pico-8 play session: mixed d-pad (fixed 12-tick cycle)

[t = 1 s] mixed d-pad (1.2s cycle ×~1): → ← ↑ ↓ + 🅾/❎ taps, ~1s
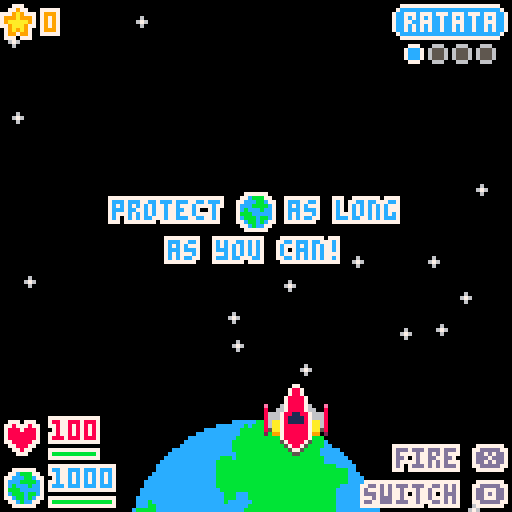
[t = 2 s] mixed d-pad (1.2s cycle ×~1): → ← ↑ ↓ + 🅾/❎ taps, ~2s
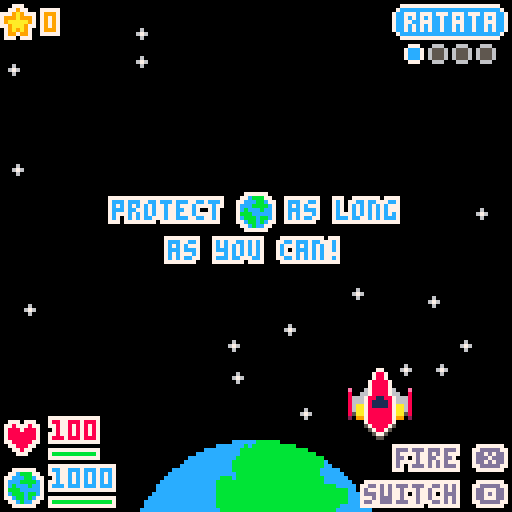
[t = 6 s] mixed d-pad (1.2s cycle ×~5): → ← ↑ ↓ + 🅾/❎ taps, ~6s
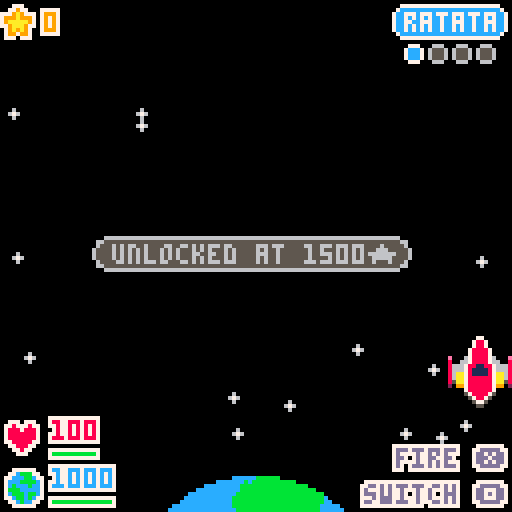
[t = 8 s] mixed d-pad (1.2s cycle ×~6): → ← ↑ ↓ + 🅾/❎ taps, ~8s
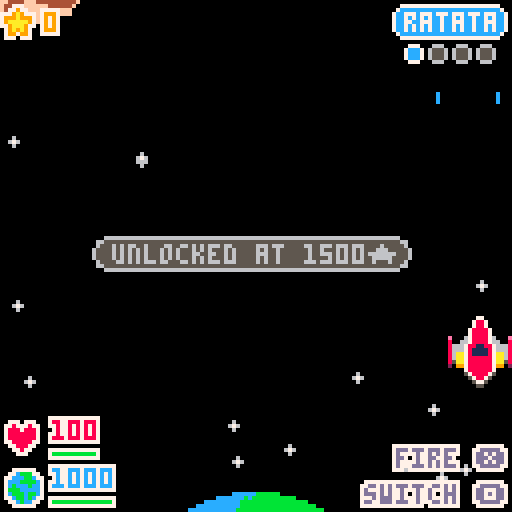

pico-8 cartridge
version 43
__lua__
-- spaceshipproject
-- by @jcambass - joel.am

-- art by @jcambass inspired by
-- https://kenney.nl/assets/space-shooter-redux

-- sfx by gruber
-- https://www.lexaloffle.com/bbs/?pid=64837

-- music by snabisch
-- https://snabisch.itch.io/free-music-sequences-for-pico-8

function new(c, o)
	o=o or {}
	setmetatable(o, c)
	c.__index = c
	function c:isa(o)
		return self.__index == o
	end
	return o
end

sc_title={}
function sc_title:init()
	return new(self)
end

function sc_title:update()
	if btnp(❎) then
		game:running()
	end
	
	if is_hs_set() and btnp(🅾️) then
		game:show_hs()
	end
end

function sc_title:draw()
	local t="space"
	print("\^w\^h\^o7ff"..t, hcenter(t, 8), 35, 12)
	local t="ship"
	print("\^w\^h\^o7ff"..t, hcenter(t, 8), 35+8, 8)
	local t="project"
	print("\^w\^h\^o7ff"..t, hcenter(t, 8), 35+8+8, 12)

	local t="@jcambass"
	print("\^o7ff"..t, hcenter(t), 35+8+8+10, 13)

	█.earthbig:draw(32, 128-█.earthbig.h)
	█.player:draw(55, 95)
	
	if is_hs_set() then
		local t="🅾️ scores"
		print("\^o7ff"..t, 1+10, 121, 13)
		local t="play ❎"
		print("\^o7ff"..t, 128-(#t*4)-8-10, 121, 13)
	else
		local t="play ❎"
		print("\^o7ff"..t, hcenter(t), 121, 13)
	end
end

sc_running={}
function sc_running:init()
	init_bg()
	init●()
	init😐()
	init🐱()
	init_░()
	init_ui()
	
	local sc=new(self, {
		halted=false,
		♪timer=timer(1)
	})
	sc.♪timer:unpause()
	
	return sc
end

function sc_running:update()
	self.♪timer:update()
	if self.♪timer.d then
		-- reserving channels 0 and 1
		music(8, 500, 3) -- fade in
		-- disable timer
		self.♪timer:reset(99)
		self.♪timer:pause()
	end
	update_bg()
 😐:update()
 update🐱()
 update░()
 update●()
 update_ui()
end

function sc_running:draw()
	draw_bg()
	draw░()
	draw●()

	😐:draw()
	draw🐱()
	draw_ui()
end

sc_show_hs={}
function sc_show_hs:init()
	return new(self, {
		replay=true
	})
end

function sc_show_hs:update()
	if btnp(❎) then
		if self.replay then
			game:running()
		else
			game:title()	
		end
	end
end

function sc_show_hs:draw()
	local t="high"
	print("\^w\^h\^o7ff"..t, hcenter(t, 8), 10, 12)
	local t="scores"
	print("\^w\^h\^o7ff"..t, hcenter(t, 8), 10+8, 8)

	for i, hs in ipairs(get_hs()) do
		local sp=█.medal1
		if i==2 then
			sp=█.medal2
		end
		if i==3 then
			sp=█.medal3
		end
		
		sp:draw(30, 30+i*(sp.h+2))
		if hs.score > 0 then
			local nx=print("\^o9ff😐",
				30+3+sp.w,
				30+4+i*(sp.h+2),
				10
			)
			nx=print(hs.name,
				nx+1,
				30+4+i*(sp.h+2),
				7
			)
			nx=print("\^o9ff★",
				nx+1,
				30+4+i*(sp.h+2),
				10
			)
			nx=print(hs.score,
				nx+1,
				30+4+i*(sp.h+2),
				7
			)
		else
			print("-",
				30+3+sp.w,
				30+4+i*(sp.h+2),
				7
			)
		end
	end

	local t="❎ back"
	if self.replay then
		t="❎ play again"
	end
	print("\^o7ff"..t, hcenter(t), 121, 13)
end

sc_new_hs={}
function sc_new_hs:init()
	reset_picoboard()
	sfx(11)
	return new(self)
end

function sc_new_hs:update()
	update_picoboard(self.submit_score)
end

function sc_new_hs.submit_score()
	set_hs(txtstr)
	game:show_hs()
end

function sc_new_hs:draw()
	local t="new"
	print("\^w\^h\^o7ff"..t, hcenter(t, 8), 10, 12)
	local t="high"
	print("\^w\^h\^o7ff"..t, hcenter(t, 8), 10+8, 8)
	local t="score"
	print("\^w\^h\^o7ff"..t, hcenter(t, 8), 10+8+8, 12)

	local _, at=is_new_hs()
	local sp=█.medal1
	if at==2 then
		sp=█.medal2
	end
	
	if at==3 then
		sp=█.medal3
	end
	
	local s=" "..score
	local lx=64-(sp.w+#tostring(s)*4)/2
	sp:draw(lx, 40)
	print(s, lx+sp.w, 40+4, 7)
	
	local sx=print("\^w\^t\^o7ff😐", lx, 40+4+12, 9)
	draw_picoboard(lx+16+2, 40+4+12+2)
end

sc_endcard={}
function sc_endcard:init()
	init●()
	local o=new(self, {
		ex_t=timer(1),
		hide_earth=false
	})
	
	o.ex_t:unpause()
	
	return o
end

function sc_endcard:update()
	self.ex_t:update()
	if self.ex_t.d then
		local ex=explode({
			x=64-█.earthmid.w/4,
			y=74-█.earthmid.h/4
		})
		ex.s=3
		ex.inter=0.06
		ex.high=function(_self)
			self.hide_earth=true
		end
		ex.done=function(_self)
			game:show_hs()
		end
		ex:add()
		sfx(13) 
		
		self.ex_t:reset(2)
		self.ex_t:pause()
	end
	
 update●()
end

function sc_endcard:draw()
	local t="game over!"
	print("\^w\^h\^o7ff"..t, hcenter(t, 8)+4, 30, 8)
	
	if not self.hide_earth then
		█.earthmid:draw(64-█.earthmid.w/2, 74-█.earthmid.h/2)
	end
	
	draw●()
end


game={
	sc=nil,
	title=function(self)
		self.sc=sc_title:init()
	end,
	running=function(self)
		self.sc=sc_running:init()
		music(-1, 1000)
	end,
	show_hs=function(self)
		local sc=sc_show_hs:init()
		if self.sc:isa(sc_title) then
			sc.replay=false
		end
		
		self.sc=sc
	end,
	endcard_or_hs=function(self)
		-- reserving channels 0 and 1
		music(0, 500, 3) -- fade in
		if is_new_hs() then
			self.sc=sc_new_hs:init()
		else
			self.sc=sc_endcard:init()			
		end
	end,
}

function _init()
	cartdata("jcambass_ssp")
	-- btnp never repeats
	poke(0x5f5c, 255)
	game:title()
	-- reserving channels 0 and 1
	music(0, 500, 3) -- fade in
end

function _update60()
	game.sc:update()
end

function _draw()
	cls()
	game.sc:draw()
end
-->8
-- ui

function init_ui()
	earthh=1000
	score=0
	msg=nil
	♥shake=shake()
	😐♥bar=♥bar(100)
	eart♥bar=♥bar(earthh)
	earthshake=shake()
	inst=timer(3)
	inst:unpause()
end

function update_ui()
	inst:update()
	
	if msg then
		if msg.t <= 0 then
			msg=nil
		else
			msg.t -= 1
		end
	end
	
	if earthh <= 0 then
		-- skip gameover state
		game:endcard_or_hs()
	end
end

function draw_ui()	
		-- score
	█.score:draw(0, 1)
	print("\^o7ff"..score,
		█.score.w+2,
		1+2,
		9
	)
	
	rrectfill(
		128-#😐.weapons*7-2,
		1,
		#😐.weapons*7+1,
		9,
		2,
		😐.weapons[😐.wi].c
		)
		
	rrect(
		128-#😐.weapons*7-2,
		1,
		#😐.weapons*7+1,
		9,
		2,
		7
		)
		
		local name=😐.weapons[😐.wi].name
		print(
			name,
			center(
				name,
				128-#😐.weapons*7-1,
				#😐.weapons*7+1
			),
			3,
			7
		)

	for i, wp in ipairs(😐.weapons) do
		local outerc=6
		local innerc=5
		
		if 😐.level >= i then
			innerc=wp.c
		end
		
		if 😐.wi==i then
			outerc=7
		end
		local cx=128-25+((i-1)*6)
		circ(cx, 13, 2, outerc)
		rectfill(cx-1, 13-1, cx+1, 13+1, innerc)
	end
	
	-- player health
	♥shake:start_draw()
		█.heart:draw(1, 128-█.heart.h-1-12-1)
		print("\^o7ff"..😐.♥, █.heart.w+1+1+1+1,128-█.heart.h-1-12-1, 8) 
		😐♥bar:draw(😐.♥, 1+█.heart.w+1+1, 128-█.heart.h-1-12+7-1, 12)
	♥shake:stop_draw()
	
		-- earth health
	earthshake:start_draw()
		█.earth:draw(1, 128-█.earth.h-1+1-1)
		print("\^o7ff"..earthh, █.earth.w+1+2,128-█.earth.h-1+1-1, 12)
		eart♥bar:draw(earthh, █.earth.w+1+1, 128-█.earth.h-1+1+7-1, 16)
	earthshake:stop_draw()
	
	print("\^o7fffire ❎",128-29,128-7-9,13)
	print("\^o7ffswitch 🅾️",128-37,128-7, 13)
	
	-- start instructions
	if not inst.d then
		local t="protect    as long"
		local n=print("\^o7ff"..t, hcenter(t), 50, 12)
		█.earth:draw(n-41, 50-2)
		local t="as you can!"
		print("\^o7ff"..t, hcenter(t), 50+10, 12)
		
		-- msg are ignored while
		-- welcome inst is shown
		msg=nil
		return	
	end
	
	if msg then
		local pad=1
		rrectfill(
			hcenter(msg.text)-(pad*4)-1,
			61-2,
			(#msg.text+pad+pad)*4,
			9,
			5,
			msg.bg
		)
		rrect(
			hcenter(msg.text)-(pad*4)-1,
			61-2,
			(#msg.text+pad+pad)*4,
			9,
			5,
			msg.fg
		)
		print(msg.text, hcenter(msg.text), 61, msg.fg)	
	end
end

function setmsg(text, bg, fg, t)
	msg={
		text=text,
		t=t or 90,
		bg=bg,
		fg=fg,
	}
end

function hcenter(s, fw)
  -- screen center minus the
  -- string length times the 
  -- pixels in a char's width,
  -- cut in half
  fw=fw or 4
  return 64-#s*(fw/2)
end

function center(s, x, w, fw)
	fw=fw or 4
	local c=flr(x+w/2)
	return c-#s*(fw/2)
end

♥barh=4

function ♥bar(full♥)
	return {
		full♥=full♥,
		draw=function(self,♥, x, y, w)
			local hper=♥/self.full♥
			
			-- will always draw at least
			-- one pixel.
			
			rect(
				x,
				y,
				x+w,
				y+2,
				7
			)
			
			if hper < 0 then
				hper=0
			end
			
			local innerw=w-2			
		
			-- render before green
			-- to hide it
			line(
				x+1+(innerw*hper),
				y+1,
				x+1+innerw,
				y+1,
				8)
			
			if hper > 0 then
				line(
					x+1,
					y+1,
					x+1+(innerw*hper),
					y+1,
					11)
			end
		end
	}
end
-->8
-- backdrop

function init_bg()
	bgitems={}
	
	for i=1,15 do
		-- stars
		local s=rndrng(0.1, 0.2)
  add(bgitems,{
   x=randx(3),
   y=rnd(128),
   s=s,
   accs=s,
   w=3,
   h=3,
   draw=function(self)
   	█.star:draw(self.x, self.y)
   end,
   update=function(self)
   	move(self)
   	if self.y >= 128 then
   		self.s=rndrng(0.1, 0.2)
					self.accs=self.s
   		self.y=-self.h
  			self.x=randx(self.w)
   	end
   end
  })
 end
 
 -- planet
 local planetx=function(dwh)
 	return rnd({
			rndrng(-(dwh/2), 5),
			rndrng(128-(dwh/2), 128-dwh-5)
		})
 end
 
 local dwh=rndrng(32, 48)
 add(bgitems, {
		sp=rnd({█.planet1, █.planet2, █.planet3, █.planet4}),
		x=planetx(dwh),
		y=ytimer(5, 0.2)-32,
		s=0.2,
		accs=0.2,
		w=32,
		h=32,
		dwh=dwh,
		draw=function(self)
				self.sp:draw(self.x, self.y, self.dwh, self.dwh)
		end,
		update=function(self)
			move(self)
			if self.y >= 128 then
				self.sp=rnd({█.planet1, █.planet2, █.planet3, █.planet4})
				self.y=ytimer(rndrng(10, 20), self.s)-32
				self.accs=0.2
				self.dwh=rndrng(32, 48)
				self.x=planetx(self.dwh)
			end
		end
	})
	
	-- earth
	add(bgitems, {
		x=32,
		y=128-█.earthbig.h,
		s=0.075,
		accs=0.075,
		w=█.earthbig.w,
		h=█.earthbig.h,
		draw=function(self)
			█.earthbig:draw(self.x, self.y)
		end,
		update=function(self)
   	move(self)
   	if self.y >= 128 then
					del(bgitems, self)
   	end
   end
		})
end

function draw_bg()
	for bgi in all(bgitems) do
		bgi:draw()
 end
end

function update_bg()
	for bgi in all(bgitems) do
		bgi:update()
	end
end
-->8
-- 😐player

function init😐()
	😐={
		sp=█.player,
		x=55,
		y=95,
		w=█.player.w,
		h=█.player.h,
		s=0.75,
		level=1,
		wi=1,
		♥=100,
		full♥=100,
		shake=shake(),
		maxy=128-█.player.h,
		weapons={
		{
				name="ratata",
				unlockat=0,
				c=12,
				✽=ratata(true),
				gp={
					{x=0, y=5+4},
					{x=15,y=5+4},
				},
			},
			{
				name="biter",
				unlockat=1500,
				c=9,
				✽=biter(true),
				gp={
					{x=1,y=7+5},
					{x=12,y=7+5}
				},
			},
			{
				name="hammer",
				unlockat=3000,
				c=8,
				✽=hammer(true),
				gp={
					{x=0,y=4},
					{x=7,y=0},
					{x=15,y=4}
				},
			},
			{
				name="reaper",
				unlockat=6000,
				c=14,
				✽=grim(true),
				gp={
					{x=7, y=0}
				},
			},
		},
		damage=function(self, ✽)
			self.♥ -= ✽
			local mag=😐damage_mag(✽)
			♥shake:apply(mag)
		 self.shake:apply(mag)
		 sfx(16)
		end,
		push=function(self, pb)
			-- increase cooldown
			-- instead of pushing player
			if (pb == 0) return
			for weapon in all(self.weapons) do
		 	weapon.✽.cdt:reset(rndrng(1, 2))
		 end
		end,
		update=function(self)
			if game.sc.halted then
				return
			end
			
			if self.♥ <= 0 then
				self.♥=0
				local ex=explode(self)
				ex.done=function(self)
					game:endcard_or_hs()
				end
				ex:add()
				sfx(13) 
				
				game.sc.halted=true
				music(-1, 500) -- fade out
			end
			
			if btn(0) then
				self.x-=self.s
			end
		 
		 if btn(1) then
		 	self.x+=self.s
		 end
		 
		 if btn(2) then
		 	self.y-=self.s
		 end
		 
		 if btn(3) then
		 	self.y+=self.s
		 end
		 
		 if self.x < 0 then
		 	self.x=0
		 end
		 
		 if self.y < 0 then
		 	self.y=0
		 end
		 
		 if self.x > 128-self.w then
		 	self.x=128-self.w
		 end
		 
		 if self.y > self.maxy then
		 	self.y=self.maxy
		 end
		 
		 for weapon in all(self.weapons) do
		 	weapon.✽.cdt:update()
		 end
				 
		 if btn(❎) then
		 	local weapon=self.weapons[self.wi]
		 	weapon.✽:fire(self, weapon.gp)
		 end
		 
		 if btnp(🅾️) then
		 	if self.level == 1 then
		 		-- do not set msg or play sfx if
		 		-- instructions are still shown
		 		if inst.d then
		 		-- extra space bc of wide glyph
		 		setmsg("unlocked at 1500★ ", 5, 6, 60)
		 		sfx(10)
		 		end
		 	else
			 	local oldwi=self.wi
			 	self.wi+=1
			 	sfx(15)
			 	if self.wi > self.level then
			 		self.wi=1
			 	end 
		 	end
		 end
		 
		 -- level up!
		 local nextwp=self.weapons[self.level+1]
		 if nextwp and score >= nextwp.unlockat then
		 		self.♥=100
		 		self.level +=1
		 		setmsg("unlocked "..nextwp.name.." ♥=100 ",nextwp.c, 7)
		 		sfx(11)
		 end
		end,
		draw=function(self)
			if game.sc.halted then
				return
			end
			
				self.shake:start_draw()
					self.sp:draw(self.x, self.y)
				self.shake:stop_draw()
		end
	}
end


-->8
-- util

function draw█(self, x, y,...)
	sspr(self.x, self.y, self.w, self.h, x, y, ...)
end

█={
	star={
		x=0,
		y=0,
		w=3,
		h=3,
		draw=draw█,
	},
	earth={
		x=16,
		y=22,
		w=10,
		h=10,
		draw=draw█,
	},
	earthbig={
		x=8,
		y=100,
		w=64,
		h=27,
		draw=draw█,
	},
	earthmid={
		x=0,
		y=64,
		w=32,
		h=32,
		draw=draw█,
	},
	heart={
		x=26,
		y=22,
		w=9,
		h=9,
		draw=draw█,
	},
	score={
		x=35,
		y=22,
		w=9,
		h=9,
		draw=draw█,
	},
	player={
		x=29,
		y=0,
		w=16,
		h=19,
		draw=draw█,
	},
	darklord={
		x=48,
		y=0,
		w=15,
		h=17,
		draw=draw█,
	},
	bigship={
		x=64,
		y=0,
		w=13,
		h=16,
		draw=draw█,
	},
	trespasser={
		x=78,
		y=0,
		w=15,
		h=17,
		draw=draw█,
	},
	spacecrusader={
		x=96,
		y=0,
		w=16,
		h=17,
		draw=draw█,
	},
	planet1={
		x=0,
		y=32,
		w=32,
		h=32,
		draw=draw█,
	},
	planet2={
		x=32,
		y=32,
		w=32,
		h=32,
		draw=draw█,
	},
	planet3={
		x=64,
		y=32,
		w=32,
		h=32,
		draw=draw█,
	},
	planet4={
		x=96,
		y=32,
		w=32,
		h=32,
		draw=draw█,
	},
	hammer={
		x=2,
		y=8,
		w=1,
		h=1,
		draw=draw█,
	},
	stomp={
		x=0,
		y=8,
		w=1,
		h=2,
		draw=draw█,
	},
	biter={
		x=6,
		y=8,
		w=3,
		h=2,
		draw=draw█,
	},
	grim={
		x=3,
		y=8,
		w=3,
		h=3,
		draw=draw█,
	},
	ratata={
		x=1,
		y=8,
		w=1,
		h=3,
		draw=draw█,
	},
	explosion={
		x=0,
		y=16,
		w=16,
		h=16,
		draw=draw█,
	},
	medal1={
		x=44,
		y=18,
		w=13,
		h=13,
		draw=draw█,
	},
	medal2={
		x=57,
		y=18,
		w=13,
		h=13,
		draw=draw█,
	},
	medal3={
		x=70,
		y=18,
		w=13,
		h=13,
		draw=draw█,
	}
}

function rndrng(min, max)
	if min > max then
		min,max=max,min
	end

	local r=max-min
	if r < 0 then
		return -rnd(-r) + -min
	else
		return rnd(r) + min
	end
end

function ytimer(seconds, speed)
	return -(speed * 60 * seconds)
end

function move(a)
	if game.sc.halted then
		return	
	end
	
	a.accs += a.s
 if a.accs >= 1 then
 	local d = flr(a.accs)
 	a.accs = a.accs % d
  a.y += d
 end
end

function moveup(a)
	if game.sc.halted then
		return	
	end
	
	a.accs += a.s
 if a.accs >= 1 then
 	local d = flr(a.accs)
 	a.accs = a.accs % d
  a.y -= d
 end
end

function timer(s)
	return {
		f=60*s,
		update=function(self)
			if self.d then
				return
			end
			
			if not self.p then
				self.f -= 1
			end
			if self.f <= 0 then
				self.d=true
			end
		end,
		p=true,
		d=false,
		pause=function(self)
			self.p=true
		end,
		unpause=function(self)
			self.p=false
		end,
		reset=function(self, ts)
			self.d=false
			self.f=60*(ts or s)
		end
	}
end

function randx(w)
	return rnd(128-w) -- 0..128-w
end

function aabbcol(r1, r2)
  return r1.x < r2.x+r2.w and r1.x+r1.w > r2.x and r1.y < r2.y+r2.h and r1.y+r1.h > r2.y
end

function shake()
	return {
		mag=0,
		apply=function(self, mag)
			self.mag=mag or 0.2
		end,
		start_draw=function(self)
			local shakex=16-rnd(32)
		 local shakey=16-rnd(32)
		
		 shakex*=self.mag
		 shakey*=self.mag
		 
		 camera(shakex,shakey)
		 
		 -- fade out the shake
		 -- reset to 0 when very low
		 self.mag = self.mag*0.95
		 if (self.mag<0.05) self.mag=0
		end,
		stop_draw=function(self)
			camera()
		end
	}
end
-->8
-- weapons

function init_░()
	░={}
end

function fire(w, a, gps)
	if game.sc.halted then
		return
	end
	
	if not(w.cdt.d or w.cdt.p) then
		return
	end
		
	if w.cdt.p then
		w.cdt:unpause()
	end
		
	-- shoot
	for gp in all(gps) do
		add(░, {
			sp=w.sp,
			x=a.x+gp.x,
			y=a.y+gp.y,
			s=w.s,
			w=w.sp.w,
			h=w.sp.h,
			accs=w.s,
			✽=w.✽,
			pb=w.pb,
			f=w.f,
			update=function(self)
				if self.f then
					moveup(self)
					
					for e in all(🐱) do
						if aabbcol(self, e) then
			 			e:damage(self.✽)
			 			e:push(self.pb)
							del(░, self)
							return
						end
					end
				
					if self.y <= self.h then
						del(░, self)
					end
				else
					move(self)
					
					if aabbcol(self, 😐) then
		 			😐:damage(self.✽)
		 			😐:push(self.pb)
		 			
						del(░, self)
						return
					end
				
					if self.y >= 128 then
						del(░, self)
					end
				end
			end,
			draw=function(self)
				self.sp:draw(self.x, self.y)
			end
		})
	end
	
	-- reset timer
	w.cdt:reset() 
end

function update░()
	for b in all(░) do
		b:update()
	end
end

function draw░()
	for b in all(░) do
		b:draw()
	end
end

function ratata(f)
	return {
		f=f,
		sp=█.ratata,
		cdt=timer(0.2),
		s=3,
		✽=6,
		pb=0.0,
		fire=fire
	}
end

function stomp(f)
	return {
		f=f,
		sp=█.stomp,
		cdt=timer(0.5),
		s=1,
		✽=4,
		pb=0.0,
		fire=fire
	}
end

function biter(f)
	return {
		f=f,
		sp=█.biter,
		cdt=timer(0.4),
		s=4,
		✽=14,
		pb=0.0,
		fire=fire
	}
end

function hammer(f)
	return {
		f=f,
		sp=█.hammer,
		cdt=timer((f and 0.6 or 2)),
		s=(f and 1.5 or 1),
		✽=(f and 10 or 4),
		pb=2,
		fire=fire,
	}
end

function grim(f)
	return {
		f=f,
		sp=█.grim,
		cdt=timer((f and 0.7 or 2)),
		f=f,
		s=(f and 2.5 or 1),
		✽=(f and 55 or 15),
		pb=0.0,
		fire=fire
	}
end
-->8
-- enemy

etypes={
	-- trespasser
	{
		sp=█.trespasser,
		s=0.5,
		♥=30,
		cd=13,
		★=35,
		✽=nil,
		gp={}
	},
	-- space crusader
	{
		sp=█.spacecrusader,
		s=0.15,
		♥=80,
		cd=55,
		★=180,
		✽=hammer,
		gp={
			{x=2,y=5},
			{x=7,y=5},
			{x=13,y=5},
		}
	},
	-- dark lord
	{
		sp=█.darklord,
		s=0.1,
		♥=200,
		cd=75,
		★=250,
		✽=grim,
		gp={
			{x=6,y=0},
		}
	},
	-- big ship
	{
		sp=█.bigship,
		s=0.15,
		♥=100,
		cd=35,
		★=120,
		✽=stomp,
		gp={
			{x=6,y=0},
		}
	}
}

min_✽=0
max_✽=0

for e in all(etypes) do
	if e.cd < min_✽ then
		min_✽=e.cd
	end
	
	if e.cd > max_✽ then
		max_✽=e.cd
	end
	
	if e.✽ then
		local w=e.✽(false)
		if w.✽ < min_✽ then
			min_✽=w.✽
		end
		
		if w.✽ > max_✽ then
			max_✽=w.✽
		end
	end
end

function 😐damage_mag(✽)
 return 0.1 + (✽ - min_✽) / (max_✽ - min_✽) * 0.9
end

function spawn🐱()
	local e=rnd(etypes)
 add(🐱, {
 	e=e,
 	s=e.s,
 	w=e.sp.w,
 	h=e.sp.h,
		x=randx(e.sp.w),
		y=-e.sp.h,
		accs=e.s,
		gp=e.gp,
		♥=e.♥,
		full♥=e.♥,
		♥bar=♥bar(e.♥),
		✽=(e.✽ and e.✽(false) or nil),
		draw=function(self)
				self.e.sp:draw(self.x, self.y)
				
				local pad=1
				local llen=self.w-2*pad-1
				local lstart=self.x+pad
				local ly=self.y-2-2
				self.♥bar:draw(self.♥, lstart, ly, llen)
		end,
		damage=function(self, ✽)
			self.♥ -= ✽
			sfx(14)
		end,
		push=function(self, pb)
			if (pb == 0) return
			self.y -= pb
			if self.y <= 0 then
				self.y=0
			end
		end,
		dead=function(self)
			del(🐱, self)
			score+=self.e.★
			self:explode():add()
			sfx(12)
		end,
		update=function(self)
			move(self)
			
			if aabbcol(self, 😐) then
 			😐:damage(self.e.cd)
				self:dead()
				return
			end
			
			if self.✽ then
				self.✽.cdt:update()
				
					-- if player within view shoot
				sb={
					x=self.x,
					y=self.y,
					w=self.w,
					h=128-self.y,
				}
				
				if self.y >=-(self.h/2) and aabbcol(sb, 😐) then
					self.✽:fire(self, self.gp)
				end
			end
			
			if self.y >= 128+♥barh then
				-- enemy made it to earth
				earthh -=self.e.★
				earthshake:apply()
				del(🐱, self)
			end
			
			if self.♥ <= 0 then
				self:dead()
			end
		end,
		explode=explode
	})
end

function init🐱()
	🐱={}
	sp=timer(rndrng(3, 7))
	sp:unpause()
end

function update🐱()
	sp:update()
	if sp.d then
		if #🐱 < 4 then
			spawn🐱()
			sp=timer(rndrng(3, 7))
			sp:unpause()
		end
	end
	
	for e in all(🐱) do
		e:update()
	end
end

function draw🐱()
	for e in all(🐱) do
		e:draw()
 end
end
-->8
-- animations

function init●()
	●={}
end

function update●()
	for anim in all(●) do
		anim:update()
	end
end

function draw●()
 for anim in all(●) do
		anim:draw()
	end
end

function explode(a)
	return {
			spn={2,4,8,16,16,8,4,2},
			s=1,
			x=a.x,
			y=a.y,
			inter=0.15,
			spi=0,
			sp=█.explosion,
			shake=shake(),
			add=function(self)
				add(●, self)
			end,
			done=function(self)
				-- do nothing by default
			end,
			high=function(self)
				-- do nothing by default
			end,
			update=function(self)
				self.spi+=self.inter
				
				-- midway
				if ceil(self.spi) == 4 then
					self.high()
				end
				
				if self.spi > #self.spn then
					del(●, self)
					self.done()
				end						
			end,
			draw=function(self)				
				local sl=self.spn[ceil(self.spi)]
				msl=sl*self.s
				local off=(16-msl)/2
				self.shake:apply(0.01*sl)
				self.shake:start_draw()
					self.sp:draw(
						self.x+off,
						self.y+off,
						msl,
						msl)
				self.shake:stop_draw()
			end
		}
end
-->8
-- highscore

function is_hs_set()
	return r_hs(1).score > 0
end

function get_hs()	
	return {
		r_hs(1),
		r_hs(2),
		r_hs(3)
	}
end

function is_new_hs()
	local old=get_hs()
	local at=0
	
	for i, hs in ipairs(old) do
		if score > hs.score then
			at=i
			break
		end
	end
	
	if at==0 then
		return false, 0
	end
	
	return true, at
end

function set_hs(name)
	local old=get_hs()
	
	local at=0
	
	for i, ohs in ipairs(old) do
		if score > ohs.score then
			at=i
			break
		end
	end
	
	if at == 0 then
		-- should never happen
		return
	end
	
	local hs={
		name=name,
		score=score
	}
	
	if at==1 then
		s_hs(1, hs)
		s_hs(2, old[1])
		s_hs(3, old[2])
	elseif at==2 then
		s_hs(2, hs)
		s_hs(3, old[2])
	else
		s_hs(3, hs)
	end
end

function r_hs(i)
	local i=i*4-1
	local n=chr(dget(i), dget(i+1), dget(i+2))
	if n=="" then
		n="-"
	end
	return {
		name=n,
		score=dget(i+3)
	}
end

function s_hs(i, hs)
	local i=i*4-1
	dset(i, ord(hs.name[1]))
	dset(i+1, ord(hs.name[2]))
	dset(i+2, ord(hs.name[3]))
	dset(i+3, hs.score)
end

--picoboard 1.3
--by afburgess
--(with beautiful optimisations by sibwara)
--https://www.lexaloffle.com/bbs/?tid=4076
--mddified by @jcambass

--initialising values
x=18
y=88

key = {"a","b","c","d","e","f","g","h","i","j","k","l","m","n","o","p","q","r","s","t","u","v","w","x","y","z"}
txtstr = {}
pr = 0
blk=0
keypos={x=0,y=0}
dspos={x=0,y=0}

function reset_picoboard()
	txtstr = {}
	pr = 0
	blk=0
	keypos={x=0,y=0}
	dspos={x=0,y=0}
end

function update_picoboard(confirm)
		local confirm=function()
		if #txtstr == 0 then
			return
		end
		
		confirm()
	end
	--keymappings
	local oldkp={
		x=keypos.x,
		y=keypos.y
	}
	
	if btnp(1) then keypos.x +=1 end
	if btnp(0) then keypos.x -=1 end
	if btnp(2) then keypos.y -=1 end
	if btnp(3) then keypos.y +=1 end
	if btnp(4) then backspace() end
	if btnp(5) then select(confirm) end
	
	--keyboard looping
	-- last raw only has 8 keys	
	if keypos.y == 2 then
		if oldkp.y == 1 then
			if oldkp.x == 6 or oldkp.x == 7 then
				keypos.x=6
			end
			
			if oldkp.x == 8 or oldkp.x == 9 then
				keypos.x=7
			end
		end
		
		if keypos.x > 7 then keypos.x=0 end
		if keypos.x < 0 then keypos.x=7 end
	else
		if keypos.x > 9 then keypos.x = 0 end
		if keypos.x < 0 then keypos.x = 9 end
		if keypos.y > 2 then keypos.y = 0 end
		if keypos.y < 0 then keypos.y = 2 end
	end
end

function draw_picoboard(sx, sy)
	--keyboard draw
	rectfill(x-7,y-7,x+99,y+31,0)
	rect(x-7,y-7,x+99,y+31,7)
	
	local tcol=7
	if #txtstr == 3 then
		tcol=6
	end
	for r1=0,9 do
	 print(key[r1+1+pr],x+r1*10,y,tcol)
	 print(key[r1+11+pr],x+r1*10,y+10,tcol)
	end
	for r2=0,5 do
	 print(key[r2+21+pr],x+r2*10,y+20,tcol)
	end
	
	local delc=8
	local entc=11
	if #txtstr == 0 then
		delc=6
		entc=6
	end
	print("del", x+6*10, y+20, delc)
	print("ent", x+8*10, y+20, entc)
	
	--cursor draw
	if keypos.y==2 and keypos.x==6 then
			rect(keypos.x*10+x-3,keypos.y*10+y-3,keypos.x*10+x+13,keypos.y*10+y+7,7)
	elseif keypos.y==2 and keypos.x==7 then
			rect((keypos.x+1)*10+x-3,keypos.y*10+y-3,(keypos.x+1)*10+x+13,keypos.y*10+y+7,7)
	else
			rect(keypos.x*10+x-3,keypos.y*10+y-3,keypos.x*10+x+5,keypos.y*10+y+7,7)
	end
	
	--displaystring
	str=""
	for i in all(txtstr) do
		str=str..i..""
		print(str,sx,sy,7)
	end

	--blinker
	blk+=1
 blk %= 20
 if blk>10 then 
 rectfill(sx+4*#txtstr,sy,sx+2+4*#txtstr,sy+4,8)
 end
end

function select(confirm)
newkey = keypos.x + keypos.y*10 + 1

if newkey > 26 then
 if newkey == 27 then backspace() end
 if newkey == 28 then confirm() end
else
if #txtstr < 3 then
	add(txtstr,key[newkey+pr])
end
end
end

function backspace()
 if #txtstr > 0 then txtstr[#txtstr]=nil end
end
__gfx__
06000000000000000000700000000000000000000000000000000000000000000006000006000000000000000000000000000000000000000000000000000000
67600000000000000007870000000000000077000000000077700600060077700067600067600000777000007770000000000066660000000000000000000000
0600000000000000806787608000000000078870000000007337006060073370067976667976000dccc70007cccd000000000666666000000000000000000000
0000000000000000867888768000000000078870000000007333706060733370679997679997600cccc70007cccc00000007666dd66670000000000000000000
00000000000000008678187680000000007888870000000057333d666d33375079999767999970dcccd66666dcccd000007266dddd6627000000000000000000
00000000000000008a78887a8000000000788887000000000733d66666d3370079999767999970cccd6666666dccc00007226dd11dd622700000000000000000
00000000000000000078887000000e00067888876000e0000733d66666d3370079999767999970cccd6666666dccc00072226d1111d622270000000000000000
0000000000000000000787000000080066788887660080000733d66666d3370079997565799970cccd6666666dccc00072226d1111d622270000000000000000
bc80e09090000000000000000000086667881188766680000573d66666d37500799756665799705cccd66666dccc50005722d611116d22750000000000000000
bc0e0e9990000000000000000000086667811118766680000073d66666d3700079756ddd6579700ccc5611165ccc000007222661166222700000000000000000
0c00e00000000000000000000000086aa78111187aa6800000733d666d3370005756666666575005c706666607c5000007222d6116d222700000000000000000
0000000000000000000000000000086aa78888887aa68000007377666773700005d6111116d50000c705666507c0000007225061160522700000000000000000
0000000000000000000000000000085aa78888887aa580000077766166777000005d61116d5000005c7055507c5000000572006dd60027500000000000000000
00000000000000000000000000000209978888887990200000556611166550000005d666d50000000c7000007c00000000720056650027000000000000000000
000000000000000000000000000000000788888870000000000066111660000000005d6d5000000005c70007c500000000720005500027000000000000000000
0000000000000000000000000000000005788887500000000000566666500000000005550000000000c70007c000000000550000000055000000000000000000
00000999999000000000000000000000005788750000000000000555550000000000000000000000005500055000000000000000000000000000000000000000
00099aaaaaa990000000000000000000000577500000000000000000000000000000000000000000000000000000000000000000000000000000000000000000
009aa999999aa9000000000000000000000055000000000777777700000077777770000007777777000000000000000000000000000000000000000000000000
09a99aaaaaa99a900000000000000000000000000000007799999770000779999977000077999997700000000000000000000000000000000000000000000000
09a9a999999a9a900000000000000000000000000000077999999977007799999997700779999999770000000000000000000000000000000000000000000000
9a9a9aaaaaa9a9a900000000000000000000000000007799aaaa999777799aaaaa99777799aaaaa9977000000000000000000000000000000000000000000000
9a9a9a9999a9a9a900777777000777077700007770007999a00a999977999a000a99977999a000a9997000000000000000000000000000000000000000000000
9a9a9a9aa9a9a9a9077cbbb7707787778770077977007999aa0a999977999aaa0a99977999aaa0a9997000000000000000000000000000000000000000000000
9a9a9a9aa9a9a9a977cccbbc777888788877779a977779999a0a999977999a000a999779999a00a9997000000000000000000000000000000000000000000000
9a9a9a9999a9a9a97cccbbbbc77888888877999a99977999aa0aa99977999a0aaa99977999aaa0a9997000000000000000000000000000000000000000000000
9a9a9aaaaaa9a9a97cbcccbcc778888888779aaaaa977999a000a99977999a000a99977999a000a9997000000000000000000000000000000000000000000000
09a9a999999a9a907bbbccccc7778888877779aaa9777799aaaaa99777799aaaaa99777799aaaaa9977000000000000000000000000000000000000000000000
09a99aaaaaa99a907cbbbcbbc7077888770079a9a970077999999977007799999997700779999999770000000000000000000000000000000000000000000000
009aa999999aa90077cbbcbc77007787700079979970007799999770000779999977000077999997700000000000000000000000000000000000000000000000
00099aaaaaa99000077cbcc770000777000077707770000777777700000077777770000007777777000000000000000000000000000000000000000000000000
00000999999000000077777700000000000000000000000000000000000000000000000000000000000000000000000000000000000000000000000000000000
0000000000001111111100000000000000000000000033333333000000000000000000000000ffffffff00000000000000000000000022222222000000000000
0000000001116666666611100000000000000000033333333333333000000000000000000fff44444444fff000000000000000000222ddddddd2222000000000
0000000116666111166666611000000000000003333333333bb33333300000000000000ff444444444444ffff0000000000000022ddddddddddd222220000000
0000001666611166166116661100000000000033bbbb3333bbbbbbb333000000000000f444fffff444444fffff0000000000002dddddddd222dd2222dd000000
00000166661166666611111111100000000003bbbbbbb333bbbbbbb33330000000000f44ffffff44444444fffff00000000002dddddddddd2222222dddd00000
0000116611166111111111111111000000003bbbbbb33b3333bbbb33333300000000f4444fffff4444444444ffff0000000022dddddddddd22ddd22d2d220000
000111161116111111111661116110000003bbbbbb3333333333333333333000000ff444444fffff44444444fffff0000002ddddddd22dd22dd2222222222000
00161111116611111116666111666100003bbbb3333bbb333333333bb333330000fff4444444ffff44444444ff4fff00002ddddddd222222dd22dddddd222200
00166111111111111166666111666100003bbb33bbbbbb333bbbbbbbbb33330000fff444444ffffffff444ffff44ff00002dddddd2222222d222dddddd222200
0166666111111111166666666666661003bbbb3bbbbb3333bb33bbbbbbb333300fff444444fffffffff44ffffff44ff002ddddddd222222dd222ddddddd22220
0166666661111111166666666661661003bbbb3b33333333bbb333bbbbb333300ff444444444ffffff44444fff4444f002ddddddddd222222222ddddddd22220
0166666661111111116666666611661003333bbbbbb3333bbbbb33bbbbb333300ff4444f444444fff444444fff4444f002ddddddddddd2222d222ddddddddd20
166661116661111111166111166166613bbb333bbbb333333333333bb3333333fffff4ff44444ffff444444fff4444ff22dddddddd222222ddd22dddddddddd2
166111111166666111666111116166613bbbbbbbbbb33333333333333333bb33ffffffff4444fffff444444ffff4444f2ddddddddd22222dddd2222dddddddd2
116166111166661116611111111166613bb33bbbb3333333333333333333bbb3fffffffff44fffff44444444ffffffff2ddddddddd22222dddd22222ddddddd2
116666116666611116111111111666613333bbbb33333333333bbb333333bbb3ffff444ffffffff4444444444fffffff2ddddddd222222dddd222222ddddddd2
11611111666661111111111111166661333bbbbbbbb3333333bbbb33b33bb333fff4444fffffffff44444444444fffff22dddddddd2222dddd222222ddddddd2
16611166666611611111111111666661333333bbbbbb333bb3bbbbbb33bbbb33ff44444fff44ffff4f444444444fffff222dddddddd22dddd2222222ddddddd2
161166666666666111111111116666613bbbb3333bbbbbbbb33bbbb33bbbbbb3ff44444ff444fffffff444f444ffffff222dddddd222222dd2222dddddddddd2
166666611166611111111116611666613bbbbbbbbbbb3bbbbb3bbbb3bbbbbbb3ff4444444444fffffff444ff44ffffff2222dddd2222d22dd222ddddddddddd2
0116661161111111111111666616661003bb3bbbbbbb333bbb3333bbb3333b300ff4444444ffffffff44fffffffffff00222dddd22dd22222222dddddddddd20
0111666666611111111111666616661003bb333bbbbbbb33bbb333bb33bb33300ffff44444fffffffffffff44444fff00222dddddddd22222222dddddddddd20
0111666666661111111111116116661003bbbb33bbbbb33bbbbbbbbbbbbbbb300fffff444444ffffffffff444444fff00222dddddddd2222d22222ddd22ddd20
00111116666611111111111111666100003bbbb3bbb333bbbbbbbbbb33bbb30000fff4444444f44ffff4444444444f000022dddddddd2222dd22222222222200
001111166111111111111666166661000033bbb333333333bbbbb333333bb30000ffff44444ff444ff44444444444f0000222ddddddd2222ddd222222ddd2200
0001111111111116611666661666100000033333bbbbbb333333333333333000000ffff44fff4444f44444444444f00000022ddd222222dddddddd22ddd22000
000011111116611661166666166100000000333bbb33bbb333333333333300000000ffffffff444ff4444444444f00000000222222222dddddddd22dddd20000
00000111116661166666666116100000000003bbbbb333bbbbbbb3333330000000000fffffff444fff44444444f000000000022222222ddddddd22222dd00000
000000111166661166666666610000000000003bbbbbbbbbbbbbb33333000000000000fffff4444fffff44444f0000000000002222dddddddd22222222000000
00000001111116116666666110000000000000033bb333bbbbbb3333300000000000000ffff44444fff4444ff00000000000000222ddd222d222222220000000
0000000001111111166611100000000000000000033333333333333000000000000000000fff4444fffffff000000000000000000222dd222222222000000000
0000000000001111111100000000000000000000000033333333000000000000000000000000ffffffff00000000000000000000000022222222000000000000
000000000000cccbbbbb000000000000000000000000000000000000000000000000000000000000000000000000000000000000000000000000000000000000
000000000cccccbbbbbbbbb000000000000000000000000000000000000000000000000000000000000000000000000000000000000000000000000000000000
0000000ccccccccbbbbbbbbcb0000000000000000000000000000000000000000000000000000000000000000000000000000000000000000000000000000000
000000ccccccccccbbbbbbbccc000000000000000000000000000000000000000000000000000000000000000000000000000000000000000000000000000000
00000cccccccccbbbbbbbbccccc00000000000000000000000000000000000000000000000000000000000000000000000000000000000000000000000000000
0000ccccccccbbbbbbbbbbcccccc0000000000000000000000000000000000000000000000000000000000000000000000000000000000000000000000000000
000cccccccccbbbbbbbbbbbcccccc000000000000000000000000000000000000000000000000000000000000000000000000000000000000000000000000000
00ccccccccccbbbbbbbbbbbbcccccc00000000000000000000000000000000000000000000000000000000000000000000000000000000000000000000000000
00ccccccccccbbbbbbbbbbbbbbbccc00000000000000000000000000000000000000000000000000000000000000000000000000000000000000000000000000
0ccccccccccccbbbbbbbbbbbbbbcccc0000000000000000000000000000000000000000000000000000000000000000000000000000000000000000000000000
0ccccccccccccbcbbbbbbbbbbbccccc0000000000000000000000000000000000000000000000000000000000000000000000000000000000000000000000000
0ccccccccccccccbbbbbbbbbccccccc0000000000000000000000000000000000000000000000000000000000000000000000000000000000000000000000000
cccccccccccccccbbbbbbbbbcccccccc000000000000000000000000000000000000000000000000000000000000000000000000000000000000000000000000
ccccccccccccccbbbbbbbbbccccccccc000000000000000000000000000000000000000000000000000000000000000000000000000000000000000000000000
ccccbccbcccccccccccbbbbccccccccc000000000000000000000000000000000000000000000000000000000000000000000000000000000000000000000000
bbbbbcbbbcccccccccccbbbccccccccc000000000000000000000000000000000000000000000000000000000000000000000000000000000000000000000000
bbbbbbbbbccccccccccccccccccccccc000000000000000000000000000000000000000000000000000000000000000000000000000000000000000000000000
bbbbbbbbbbcccccccccccccccccccccc000000000000000000000000000000000000000000000000000000000000000000000000000000000000000000000000
bbbbbbbbbbbbcccccccccccccccccccc000000000000000000000000000000000000000000000000000000000000000000000000000000000000000000000000
ccbbbbbbbbbbcccccccccccccccccccc000000000000000000000000000000000000000000000000000000000000000000000000000000000000000000000000
0cbbbbbbbbbcccccccccccccccccccc0000000000000000000000000000000000000000000000000000000000000000000000000000000000000000000000000
0ccbbbbbbbccccccccccbcccbcbcccc0000000000000000000000000000000000000000000000000000000000000000000000000000000000000000000000000
0ccbbbbbbbbbccccccbbbbbbbbbcccc0000000000000000000000000000000000000000000000000000000000000000000000000000000000000000000000000
00ccbbbbbbbbbcccccbbbbbbbbcccc00000000000000000000000000000000000000000000000000000000000000000000000000000000000000000000000000
00ccbbbbbbbbbcccccccbbbbbbbccc00000000000000000000000000000000000000000000000000000000000000000000000000000000000000000000000000
000ccbbbbbbbbcccccccbbbccbbcc000000000000000000000000000000000000000000000000000000000000000000000000000000000000000000000000000
0000ccbbbbbccccccccbbbbcccbc0000000000000000000000000000000000000000000000000000000000000000000000000000000000000000000000000000
00000cccbbbbcccccccbbbbbccc00000000000000000000000000000000000000000000000000000000000000000000000000000000000000000000000000000
000000ccbbbbccccccbbbbbbcc000000000000000000000000000000000000000000000000000000000000000000000000000000000000000000000000000000
0000000cccbbcccccccbbbccc0000000000000000000000000000000000000000000000000000000000000000000000000000000000000000000000000000000
000000000cbbccccccccccc000000000000000000000000000000000000000000000000000000000000000000000000000000000000000000000000000000000
000000000000cccccccc000000000000000000000000000000000000000000000000000000000000000000000000000000000000000000000000000000000000
00000000000000000000000000000000000000000000000000000000000000000000000000000000000000000000000000000000000000000000000000000000
00000000000000000000000000000000000000000000000000000000000000000000000000000000000000000000000000000000000000000000000000000000
00000000000000000000000000000000000000000000000000000000000000000000000000000000000000000000000000000000000000000000000000000000
00000000000000000000000000000000000000000000000000000000000000000000000000000000000000000000000000000000000000000000000000000000
0000000000000000000000000000000000ccccccbbbbbb0000000000000000000000000000000000000000000000000000000000000000000000000000000000
000000000000000000000000000000cccccccbcbbbbbbbbbbb000000000000000000000000000000000000000000000000000000000000000000000000000000
000000000000000000000000000cccccccccbbbbbbbbbbbbbbbbb000000000000000000000000000000000000000000000000000000000000000000000000000
0000000000000000000000000cccccccccccbbbbbbbbbbbbbbbbbbb0000000000000000000000000000000000000000000000000000000000000000000000000
00000000000000000000000ccccccccccccbbbbbbbbbbbbbbbbbbbbbb00000000000000000000000000000000000000000000000000000000000000000000000
0000000000000000000000ccccccccccccbbbbbbbbbbbbbbbbbbbbbbbc0000000000000000000000000000000000000000000000000000000000000000000000
000000000000000000000cccccccccccccbbbbbbbbbbbbbbbbbbbbbbbcc000000000000000000000000000000000000000000000000000000000000000000000
0000000000000000000cccccccccccccccbbbbbbbbbbbbbbbbbbbbbbccccc0000000000000000000000000000000000000000000000000000000000000000000
000000000000000000cccccccccccccccccbbbbbbbbbbbbbbbbbbbbbcccccc000000000000000000000000000000000000000000000000000000000000000000
00000000000000000ccccccccccccccbbbcbbbbbbbbbbbbbbbbbbbbbbcccccc00000000000000000000000000000000000000000000000000000000000000000
0000000000000000ccccccccccccccbbbbbbbbbbbbbbbbbbbbbbbbbbbccccccc0000000000000000000000000000000000000000000000000000000000000000
000000000000000cccccccccccccccbbbbbbbbbbbbbbbbbbbbbbbbbbbbbbccccc000000000000000000000000000000000000000000000000000000000000000
000000000000000cccccccccccccccbbbbbbbbbbbbbbbbbbbbbbbbbbbbbbbbbcc000000000000000000000000000000000000000000000000000000000000000
00000000000000ccccccccccccccccbbbbbbbbbbbbbbbbbbbbbbbbbbbbbbbbbccc00000000000000000000000000000000000000000000000000000000000000
0000000000000cccccccccccccccccbbbbbbbbbbbbbbbbbbbbbbbbbbbbbbbbbcccc0000000000000000000000000000000000000000000000000000000000000
000000000000ccccccccccccccccccbbbbbbbbbbbbbbbbbbbbbbbbbbbbbbbbbccccc000000000000000000000000000000000000000000000000000000000000
000000000000ccccccccccccccccccbbbbbbbbbbbbbbbbbbbbbbbbbbbbbbbccccccc000000000000000000000000000000000000000000000000000000000000
00000000000ccccccccccccccccccccbbbbbbbbbbbbbbbbbbbbbbbbbbbbbccccccccc00000000000000000000000000000000000000000000000000000000000
00000000000cccccccccccccccccccccbbbcccbbbbbbbbbbbbbbbbbbbbbbccccccccc00000000000000000000000000000000000000000000000000000000000
0000000000ccccccccccccccccccccccbbbcccbbbbbbbbbbbbbbbbbbbbbbcccccccccc0000000000000000000000000000000000000000000000000000000000
0000000000cccbccccccccccccccccccbccccccbbbbbbbbbbbbbbbbbbbbbcccccccccc0000000000000000000000000000000000000000000000000000000000
0000000000cccbbcccccccccccccccccccccccbbbbbbbbbbbbbbbbbbbbbbcccccccccc0000000000000000000000000000000000000000000000000000000000
000000000cbbbbbccccccccccccccccccccccbbbbbbbbbbbbbbbbbbbbbbbccccccccccc000000000000000000000000000000000000000000000000000000000
000000000bbbbbbbcbccbcccccccccccccccccbbbcbbbbbbbbbbbbbbbbccccccccccccc000000000000000000000000000000000000000000000000000000000
000000000bbbbbbbbbcbbccccccccccccccccccccccbbbbbbbbbbbbcccccccccccccccc000000000000000000000000000000000000000000000000000000000
000000000bbbbbbbbbbbbbcccccccccccccccccccccbbbbbbbcbbbccccccccccccccccc000000000000000000000000000000000000000000000000000000000
00000000bbbbbbbbbbbbbbcccccccccccccccccccccccbbbcccccccccccccccccccccccc00000000000000000000000000000000000000000000000000000000
00000000bbbbbbbbbbbbbbcccccccccccccccccccccccccccccccccccccccccccccccccc00000000000000000000000000000000000000000000000000000000
__map__
0000000000000000000001000000000000000000000000000000000000000000000000000000000000000000000000000000000000000000000000000000000000000000000000000000000000000000000000000000000000000000000000000000000000000000000000000000000000000000000000000000000000000000
